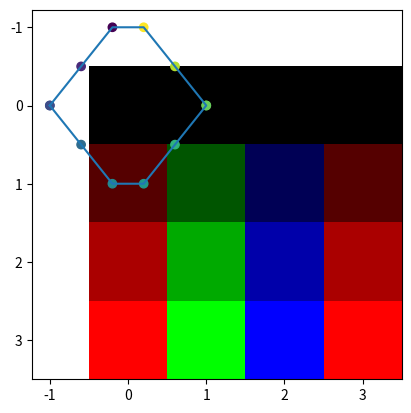
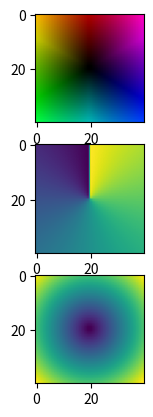

Here is the Python script that generated these plots, in order:
"""
Convert vector to angle
"""

import numpy as np
import matplotlib.pyplot as plt
from matplotlib import cm
from matplotlib.colors import hsv_to_rgb, rgb_to_hsv


def d1to3(arr):
    return np.stack([arr[0], arr[1], arr[2]], axis=-1)


def XYtoRad(a):
    return np.arctan2(a[0], a[1])


def XYtoHSV(a):
    return (a[0], 1, a[1])


def scale_matrix(matrix):
    min_val = np.min(matrix)
    max_val = np.max(matrix)
    scaled_matrix = (matrix - min_val) / (max_val - min_val)
    return scaled_matrix


# field of 2d vectors
# 1st D to hue, 2nd D to value
n=4
x = np.linspace(0, 1, n)
y = x
x,y = np.meshgrid(x, y)
xy = np.stack([x,y], axis=0)
hsv = np.apply_along_axis(XYtoHSV, axis=0, arr=xy)
rgb = np.apply_along_axis(hsv_to_rgb, axis=0, arr=hsv)
# rgb3 = np.stack([rgb[0], rgb[1], rgb[2]], axis=-1)
rgb3 = d1to3(rgb)
plt.imshow(
    rgb3
)
plt.show()

# Map 2 values to an angle
n=12
x = np.linspace(-1, 1, int(n/2))
x = np.concat([x, x[::-1]])
y = np.concat([
    np.linspace(0, 1, int(n/4)),
    np.linspace(1, 0, int(n/4)),
    np.linspace(0, -1, int(n/4)),
    np.linspace(-1, 0, int(n/4))
])
plt.plot(x,y)
plt.scatter(x,y, c=[np.arctan2(a,b) for a,b in zip(x,y)])
plt.show()

# Vector field
n=40
x = np.linspace(-1, 1, n)
x,y = np.meshgrid(x, x)
xy = np.stack([x,y], axis=0)
magnitude = np.linalg.norm(xy, axis=0)
magnitude = scale_matrix(magnitude)
angle = np.apply_along_axis(XYtoRad, axis=0, arr=xy)
angle = scale_matrix(angle)
mangle = np.stack([angle, magnitude], axis=0)
hsv = np.apply_along_axis(XYtoHSV, axis=0, arr=mangle)
hsv[0] == angle
hsv[2] == magnitude
rgb = np.apply_along_axis(hsv_to_rgb, axis=0, arr=hsv)
np.apply_along_axis(lambda a:"-".join([str(round(x,1)) for x in a]), axis=0, arr=hsv)
np.apply_along_axis(rgb_to_hsv, axis=0, arr=rgb)
rgb3 = d1to3(rgb)

fig,ax = plt.subplots(3)
ax[0].imshow(rgb3)
ax[1].imshow(angle)
ax[2].imshow(magnitude)
plt.show()
